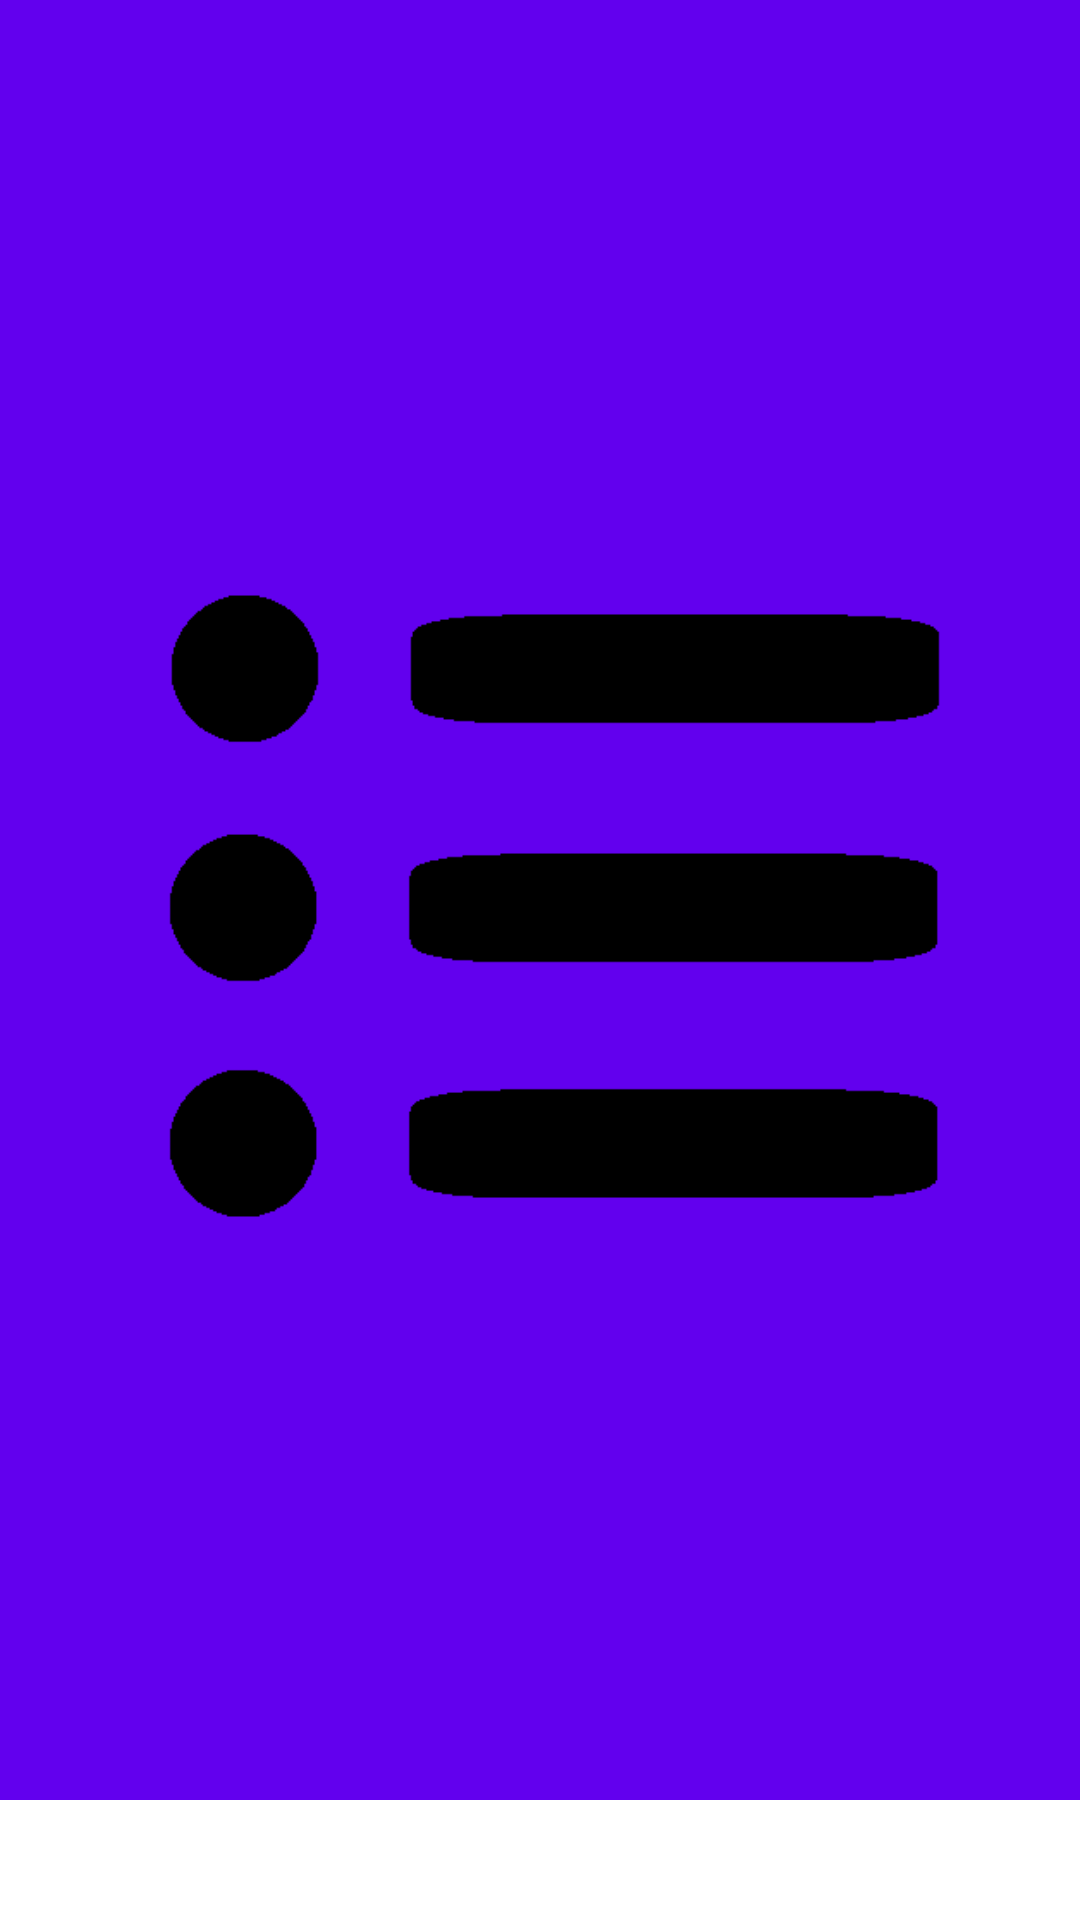

Reconstruct the res/layout file that produces this screen, plus the resources it refers to.
<!-- AndroidManifest.xml: application theme Theme.ZadanieMies -->
<!-- res/layout/info_layout.xml -->
<?xml version="1.0" encoding="utf-8"?>
<androidx.constraintlayout.widget.ConstraintLayout xmlns:android="http://schemas.android.com/apk/res/android"
    xmlns:app="http://schemas.android.com/apk/res-auto"
    xmlns:tools="http://schemas.android.com/tools"
    android:layout_width="match_parent"
    android:layout_height="match_parent"
    tools:context=".info_uzytk">

    <androidx.appcompat.widget.Toolbar
        android:id="@+id/toolbar"
        android:layout_width="match_parent"
        android:layout_height="wrap_content"
        android:background="?attr/colorPrimary"
        android:minHeight="?attr/actionBarSize"
        android:theme="?attr/actionBarTheme"
        app:layout_constraintEnd_toEndOf="parent"
        app:layout_constraintStart_toStartOf="parent"
        app:layout_constraintTop_toTopOf="parent">

        <RelativeLayout
            android:layout_width="match_parent"
            android:layout_height="wrap_content">

            <ImageView
                android:layout_width="wrap_content"
                android:layout_height="wrap_content"
                android:src="@drawable/menu_icon" />

        </RelativeLayout>

    </androidx.appcompat.widget.Toolbar>



</androidx.constraintlayout.widget.ConstraintLayout>
<!-- resources referenced by this layout -->
<resources>
  <!-- drawable menu_icon: png bitmap (drawable, 7137 bytes) -->
  <style name="Theme.ZadanieMies" parent="Theme.MaterialComponents.DayNight.DarkActionBar">
          
          <item name="colorPrimary">@color/purple_500</item>
          <item name="colorPrimaryVariant">@color/purple_700</item>
          <item name="colorOnPrimary">@color/white</item>
          
          <item name="colorSecondary">@color/teal_200</item>
          <item name="colorSecondaryVariant">@color/teal_700</item>
          <item name="colorOnSecondary">@color/black</item>
          
          <item name="android:statusBarColor">?attr/colorPrimaryVariant</item>
          
      </style>
  <!-- not gathered from this repository: default colours our renderer supplied (Android Studio template values) -->
  <color name="purple_500">#FF6200EE</color>
  <color name="purple_700">#FF3700B3</color>
  <color name="teal_200">#FF03DAC5</color>
  <color name="teal_700">#FF018786</color>
  <color name="black">#FF000000</color>
  <color name="white">#FFFFFFFF</color>
</resources>
